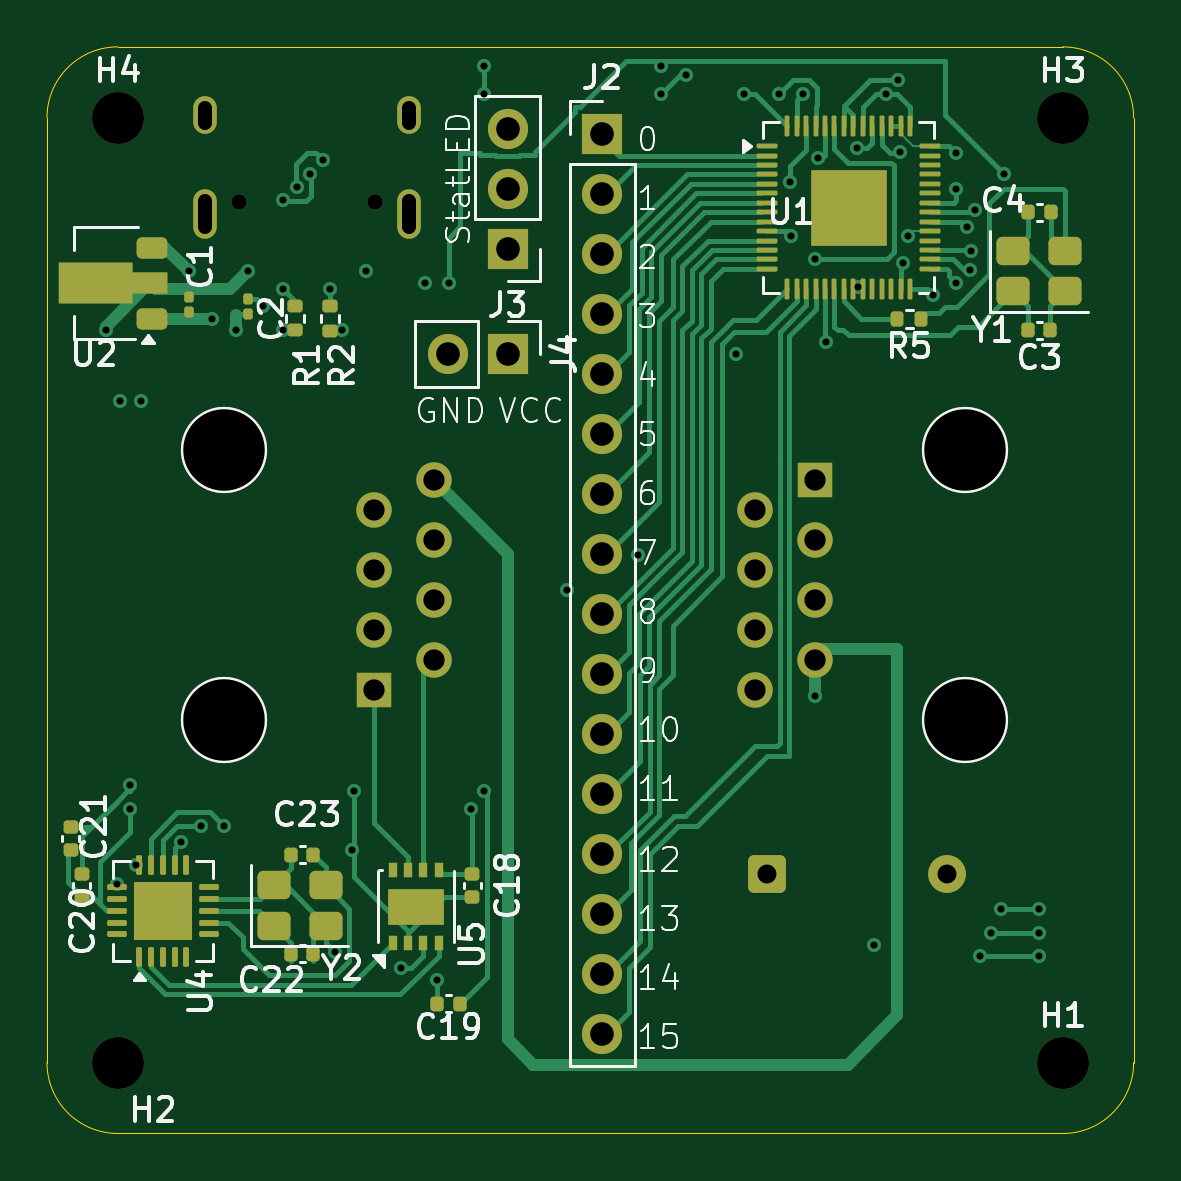
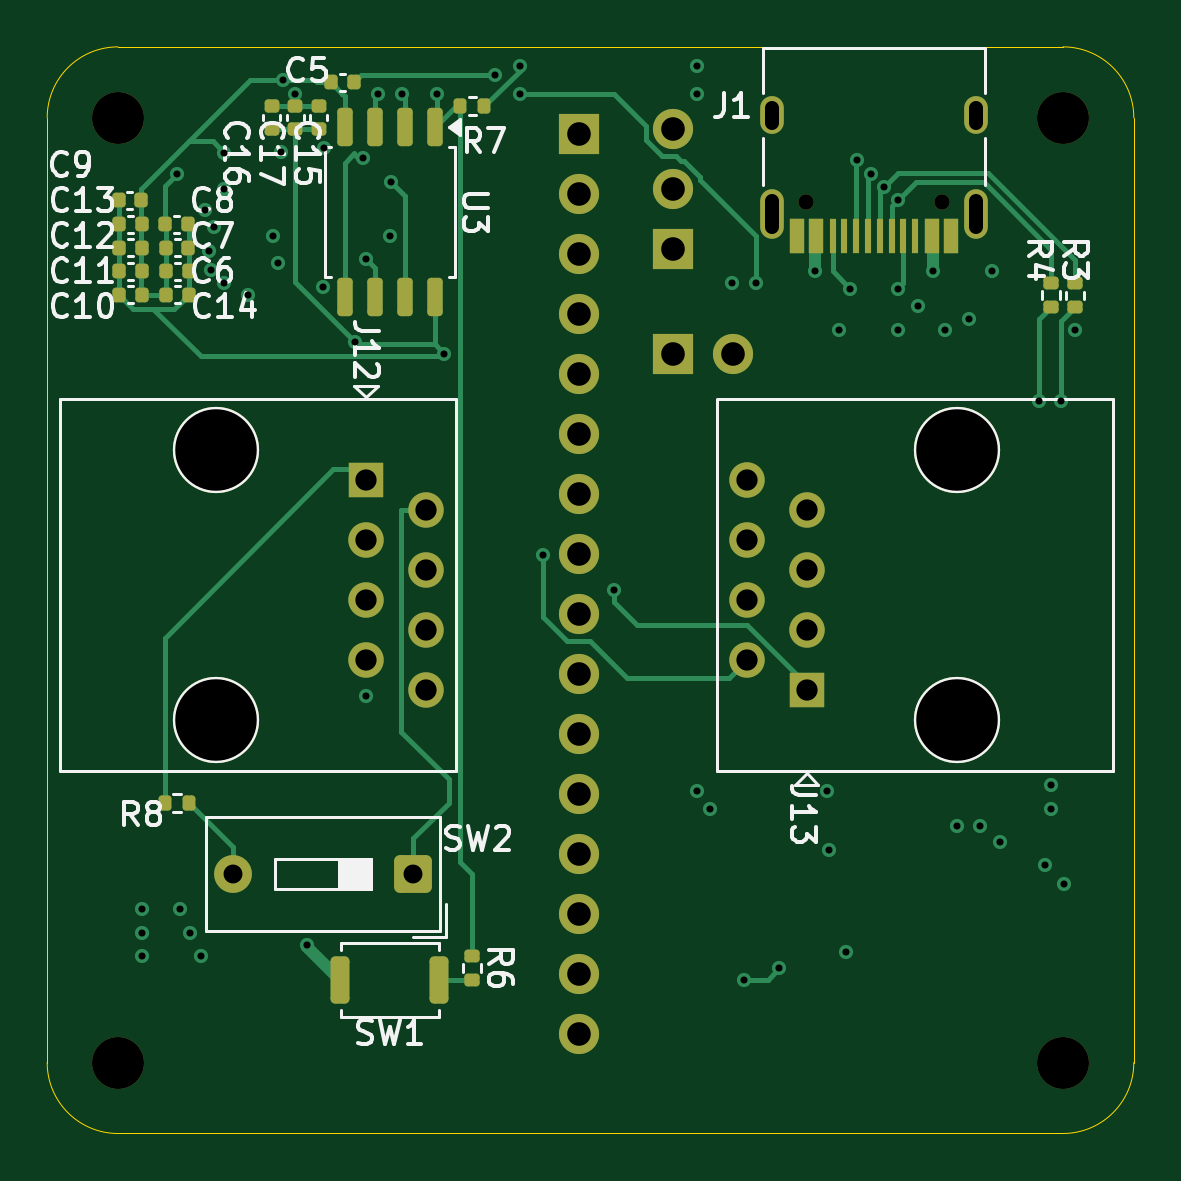
Circuit board: 11 layer files. Board 46.0 x 46.0 mm.
- bottom_copper: BusPlate-B_Cu.gbl (18610 bytes)
- bottom_mask: BusPlate-B_Mask.gbs (5974 bytes)
- paste: BusPlate-B_Paste.gbp (4027 bytes)
- bottom_silk: BusPlate-B_Silkscreen.gbo (39240 bytes)
- outline: BusPlate-Edge_Cuts.gm1 (987 bytes)
- top_copper: BusPlate-F_Cu.gtl (36486 bytes)
- top_mask: BusPlate-F_Mask.gts (8314 bytes)
- paste: BusPlate-F_Paste.gtp (6715 bytes)
- top_silk: BusPlate-F_Silkscreen.gto (52289 bytes)
- drill: BusPlate-NPTH.drl (603 bytes)
- drill: BusPlate-PTH.drl (2338 bytes)

=== bottom_copper: BusPlate-B_Cu.gbl (18610 bytes, source omitted) ===
=== bottom_mask: BusPlate-B_Mask.gbs ===
%TF.GenerationSoftware,KiCad,Pcbnew,9.0.7*%
%TF.CreationDate,2026-05-08T21:32:47+02:00*%
%TF.ProjectId,BusPlate,42757350-6c61-4746-952e-6b696361645f,rev?*%
%TF.SameCoordinates,Original*%
%TF.FileFunction,Soldermask,Bot*%
%TF.FilePolarity,Negative*%
%FSLAX46Y46*%
G04 Gerber Fmt 4.6, Leading zero omitted, Abs format (unit mm)*
G04 Created by KiCad (PCBNEW 9.0.7) date 2026-05-08 21:32:47*
%MOMM*%
%LPD*%
G01*
G04 APERTURE LIST*
G04 Aperture macros list*
%AMRoundRect*
0 Rectangle with rounded corners*
0 $1 Rounding radius*
0 $2 $3 $4 $5 $6 $7 $8 $9 X,Y pos of 4 corners*
0 Add a 4 corners polygon primitive as box body*
4,1,4,$2,$3,$4,$5,$6,$7,$8,$9,$2,$3,0*
0 Add four circle primitives for the rounded corners*
1,1,$1+$1,$2,$3*
1,1,$1+$1,$4,$5*
1,1,$1+$1,$6,$7*
1,1,$1+$1,$8,$9*
0 Add four rect primitives between the rounded corners*
20,1,$1+$1,$2,$3,$4,$5,0*
20,1,$1+$1,$4,$5,$6,$7,0*
20,1,$1+$1,$6,$7,$8,$9,0*
20,1,$1+$1,$8,$9,$2,$3,0*%
G04 Aperture macros list end*
%ADD10R,1.700000X1.700000*%
%ADD11C,1.700000*%
%ADD12C,2.200000*%
%ADD13C,0.650000*%
%ADD14R,0.600000X1.450000*%
%ADD15R,0.300000X1.450000*%
%ADD16O,1.000000X1.600000*%
%ADD17O,1.000000X2.100000*%
%ADD18RoundRect,0.140000X-0.140000X-0.170000X0.140000X-0.170000X0.140000X0.170000X-0.140000X0.170000X0*%
%ADD19RoundRect,0.140000X-0.170000X0.140000X-0.170000X-0.140000X0.170000X-0.140000X0.170000X0.140000X0*%
%ADD20RoundRect,0.250000X-0.550000X-0.550000X0.550000X-0.550000X0.550000X0.550000X-0.550000X0.550000X0*%
%ADD21C,1.600000*%
%ADD22RoundRect,0.135000X-0.185000X0.135000X-0.185000X-0.135000X0.185000X-0.135000X0.185000X0.135000X0*%
%ADD23RoundRect,0.140000X0.140000X0.170000X-0.140000X0.170000X-0.140000X-0.170000X0.140000X-0.170000X0*%
%ADD24RoundRect,0.200000X-0.200000X-0.800000X0.200000X-0.800000X0.200000X0.800000X-0.200000X0.800000X0*%
%ADD25RoundRect,0.135000X-0.135000X-0.185000X0.135000X-0.185000X0.135000X0.185000X-0.135000X0.185000X0*%
%ADD26C,3.650000*%
%ADD27R,1.500000X1.500000*%
%ADD28C,1.500000*%
%ADD29RoundRect,0.162500X-0.162500X0.650000X-0.162500X-0.650000X0.162500X-0.650000X0.162500X0.650000X0*%
%ADD30RoundRect,0.135000X0.135000X0.185000X-0.135000X0.185000X-0.135000X-0.185000X0.135000X-0.185000X0*%
%ADD31RoundRect,0.135000X0.185000X-0.135000X0.185000X0.135000X-0.185000X0.135000X-0.185000X-0.135000X0*%
G04 APERTURE END LIST*
D10*
%TO.C,J2*%
X123000000Y-70680000D03*
D11*
X123000000Y-73220000D03*
X123000000Y-75760000D03*
X123000000Y-78300000D03*
X123000000Y-80840000D03*
X123000000Y-83380000D03*
X123000000Y-85920000D03*
X123000000Y-88460000D03*
X123000000Y-91000000D03*
X123000000Y-93540000D03*
X123000000Y-96080000D03*
X123000000Y-98620000D03*
X123000000Y-101160000D03*
X123000000Y-103700000D03*
X123000000Y-106240000D03*
X123000000Y-108780000D03*
%TD*%
D12*
%TO.C,H2*%
X102500000Y-110000000D03*
%TD*%
D10*
%TO.C,J3*%
X119000000Y-75540000D03*
D11*
X119000000Y-73000000D03*
X119000000Y-70460000D03*
%TD*%
D12*
%TO.C,H1*%
X142500000Y-110000000D03*
%TD*%
%TO.C,H3*%
X142500000Y-70000000D03*
%TD*%
%TO.C,H4*%
X102500000Y-70000000D03*
%TD*%
D10*
%TO.C,J4*%
X119000000Y-80000000D03*
D11*
X116460000Y-80000000D03*
%TD*%
D13*
%TO.C,J1*%
X107610000Y-73555000D03*
X113390000Y-73555000D03*
D14*
X107250000Y-75000000D03*
X108050000Y-75000000D03*
D15*
X109250000Y-75000000D03*
X110250000Y-75000000D03*
X110750000Y-75000000D03*
X111750000Y-75000000D03*
D14*
X112950000Y-75000000D03*
X113750000Y-75000000D03*
X113750000Y-75000000D03*
X112950000Y-75000000D03*
D15*
X112250000Y-75000000D03*
X111250000Y-75000000D03*
X109750000Y-75000000D03*
X108750000Y-75000000D03*
D14*
X108050000Y-75000000D03*
X107250000Y-75000000D03*
D16*
X106180000Y-69905000D03*
D17*
X106180000Y-74085000D03*
D16*
X114820000Y-69905000D03*
D17*
X114820000Y-74085000D03*
%TD*%
D18*
%TO.C,C12*%
X141500000Y-75500000D03*
X142460000Y-75500000D03*
%TD*%
%TO.C,C9*%
X141520000Y-73500000D03*
X142480000Y-73500000D03*
%TD*%
D19*
%TO.C,C17*%
X135000000Y-69520000D03*
X135000000Y-70480000D03*
%TD*%
D20*
%TO.C,SW2*%
X130000000Y-102012500D03*
D21*
X137620000Y-102012500D03*
%TD*%
D22*
%TO.C,R3*%
X103000000Y-76990000D03*
X103000000Y-78010000D03*
%TD*%
D19*
%TO.C,C15*%
X134000000Y-69500000D03*
X134000000Y-70460000D03*
%TD*%
D23*
%TO.C,C6*%
X140460000Y-76500000D03*
X139500000Y-76500000D03*
%TD*%
%TO.C,C7*%
X140480000Y-75500000D03*
X139520000Y-75500000D03*
%TD*%
D24*
%TO.C,SW1*%
X128900000Y-106500000D03*
X133100000Y-106500000D03*
%TD*%
D23*
%TO.C,C8*%
X140500000Y-74500000D03*
X139540000Y-74500000D03*
%TD*%
D25*
%TO.C,R7*%
X126990000Y-69500000D03*
X128010000Y-69500000D03*
%TD*%
D23*
%TO.C,C14*%
X140460000Y-77500000D03*
X139500000Y-77500000D03*
%TD*%
D26*
%TO.C,J13*%
X107000000Y-95500000D03*
X107000000Y-84070000D03*
D27*
X113350000Y-94230000D03*
D28*
X115890000Y-92960000D03*
X113350000Y-91690000D03*
X115890000Y-90420000D03*
X113350000Y-89150000D03*
X115890000Y-87880000D03*
X113350000Y-86610000D03*
X115890000Y-85340000D03*
%TD*%
D29*
%TO.C,U3*%
X129095000Y-70412500D03*
X130365000Y-70412500D03*
X131635000Y-70412500D03*
X132905000Y-70412500D03*
X132905000Y-77587500D03*
X131635000Y-77587500D03*
X130365000Y-77587500D03*
X129095000Y-77587500D03*
%TD*%
D23*
%TO.C,C5*%
X133480000Y-68500000D03*
X132520000Y-68500000D03*
%TD*%
D22*
%TO.C,R6*%
X127500000Y-105480000D03*
X127500000Y-106500000D03*
%TD*%
D18*
%TO.C,C10*%
X141500000Y-77500000D03*
X142460000Y-77500000D03*
%TD*%
D30*
%TO.C,R8*%
X140510000Y-99000000D03*
X139490000Y-99000000D03*
%TD*%
D26*
%TO.C,J12*%
X138350000Y-84070000D03*
X138350000Y-95500000D03*
D27*
X132000000Y-85340000D03*
D28*
X129460000Y-86610000D03*
X132000000Y-87880000D03*
X129460000Y-89150000D03*
X132000000Y-90420000D03*
X129460000Y-91690000D03*
X132000000Y-92960000D03*
X129460000Y-94230000D03*
%TD*%
D18*
%TO.C,C11*%
X141500000Y-76500000D03*
X142460000Y-76500000D03*
%TD*%
%TO.C,C13*%
X141480000Y-74500000D03*
X142440000Y-74500000D03*
%TD*%
D19*
%TO.C,C16*%
X136000000Y-69520000D03*
X136000000Y-70480000D03*
%TD*%
D31*
%TO.C,R4*%
X102000000Y-78020000D03*
X102000000Y-77000000D03*
%TD*%
M02*

=== paste: BusPlate-B_Paste.gbp ===
%TF.GenerationSoftware,KiCad,Pcbnew,9.0.7*%
%TF.CreationDate,2026-05-08T21:32:47+02:00*%
%TF.ProjectId,BusPlate,42757350-6c61-4746-952e-6b696361645f,rev?*%
%TF.SameCoordinates,Original*%
%TF.FileFunction,Paste,Bot*%
%TF.FilePolarity,Positive*%
%FSLAX46Y46*%
G04 Gerber Fmt 4.6, Leading zero omitted, Abs format (unit mm)*
G04 Created by KiCad (PCBNEW 9.0.7) date 2026-05-08 21:32:47*
%MOMM*%
%LPD*%
G01*
G04 APERTURE LIST*
G04 Aperture macros list*
%AMRoundRect*
0 Rectangle with rounded corners*
0 $1 Rounding radius*
0 $2 $3 $4 $5 $6 $7 $8 $9 X,Y pos of 4 corners*
0 Add a 4 corners polygon primitive as box body*
4,1,4,$2,$3,$4,$5,$6,$7,$8,$9,$2,$3,0*
0 Add four circle primitives for the rounded corners*
1,1,$1+$1,$2,$3*
1,1,$1+$1,$4,$5*
1,1,$1+$1,$6,$7*
1,1,$1+$1,$8,$9*
0 Add four rect primitives between the rounded corners*
20,1,$1+$1,$2,$3,$4,$5,0*
20,1,$1+$1,$4,$5,$6,$7,0*
20,1,$1+$1,$6,$7,$8,$9,0*
20,1,$1+$1,$8,$9,$2,$3,0*%
G04 Aperture macros list end*
%ADD10R,0.600000X1.450000*%
%ADD11R,0.300000X1.450000*%
%ADD12RoundRect,0.140000X-0.140000X-0.170000X0.140000X-0.170000X0.140000X0.170000X-0.140000X0.170000X0*%
%ADD13RoundRect,0.140000X-0.170000X0.140000X-0.170000X-0.140000X0.170000X-0.140000X0.170000X0.140000X0*%
%ADD14RoundRect,0.135000X-0.185000X0.135000X-0.185000X-0.135000X0.185000X-0.135000X0.185000X0.135000X0*%
%ADD15RoundRect,0.140000X0.140000X0.170000X-0.140000X0.170000X-0.140000X-0.170000X0.140000X-0.170000X0*%
%ADD16RoundRect,0.200000X-0.200000X-0.800000X0.200000X-0.800000X0.200000X0.800000X-0.200000X0.800000X0*%
%ADD17RoundRect,0.135000X-0.135000X-0.185000X0.135000X-0.185000X0.135000X0.185000X-0.135000X0.185000X0*%
%ADD18RoundRect,0.162500X-0.162500X0.650000X-0.162500X-0.650000X0.162500X-0.650000X0.162500X0.650000X0*%
%ADD19RoundRect,0.135000X0.135000X0.185000X-0.135000X0.185000X-0.135000X-0.185000X0.135000X-0.185000X0*%
%ADD20RoundRect,0.135000X0.185000X-0.135000X0.185000X0.135000X-0.185000X0.135000X-0.185000X-0.135000X0*%
G04 APERTURE END LIST*
D10*
%TO.C,J1*%
X107250000Y-75000000D03*
X108050000Y-75000000D03*
D11*
X109250000Y-75000000D03*
X110250000Y-75000000D03*
X110750000Y-75000000D03*
X111750000Y-75000000D03*
D10*
X112950000Y-75000000D03*
X113750000Y-75000000D03*
X113750000Y-75000000D03*
X112950000Y-75000000D03*
D11*
X112250000Y-75000000D03*
X111250000Y-75000000D03*
X109750000Y-75000000D03*
X108750000Y-75000000D03*
D10*
X108050000Y-75000000D03*
X107250000Y-75000000D03*
%TD*%
D12*
%TO.C,C12*%
X141500000Y-75500000D03*
X142460000Y-75500000D03*
%TD*%
%TO.C,C9*%
X141520000Y-73500000D03*
X142480000Y-73500000D03*
%TD*%
D13*
%TO.C,C17*%
X135000000Y-69520000D03*
X135000000Y-70480000D03*
%TD*%
D14*
%TO.C,R3*%
X103000000Y-76990000D03*
X103000000Y-78010000D03*
%TD*%
D13*
%TO.C,C15*%
X134000000Y-69500000D03*
X134000000Y-70460000D03*
%TD*%
D15*
%TO.C,C6*%
X140460000Y-76500000D03*
X139500000Y-76500000D03*
%TD*%
%TO.C,C7*%
X140480000Y-75500000D03*
X139520000Y-75500000D03*
%TD*%
D16*
%TO.C,SW1*%
X128900000Y-106500000D03*
X133100000Y-106500000D03*
%TD*%
D15*
%TO.C,C8*%
X140500000Y-74500000D03*
X139540000Y-74500000D03*
%TD*%
D17*
%TO.C,R7*%
X126990000Y-69500000D03*
X128010000Y-69500000D03*
%TD*%
D15*
%TO.C,C14*%
X140460000Y-77500000D03*
X139500000Y-77500000D03*
%TD*%
D18*
%TO.C,U3*%
X129095000Y-70412500D03*
X130365000Y-70412500D03*
X131635000Y-70412500D03*
X132905000Y-70412500D03*
X132905000Y-77587500D03*
X131635000Y-77587500D03*
X130365000Y-77587500D03*
X129095000Y-77587500D03*
%TD*%
D15*
%TO.C,C5*%
X133480000Y-68500000D03*
X132520000Y-68500000D03*
%TD*%
D14*
%TO.C,R6*%
X127500000Y-105480000D03*
X127500000Y-106500000D03*
%TD*%
D12*
%TO.C,C10*%
X141500000Y-77500000D03*
X142460000Y-77500000D03*
%TD*%
D19*
%TO.C,R8*%
X140510000Y-99000000D03*
X139490000Y-99000000D03*
%TD*%
D12*
%TO.C,C11*%
X141500000Y-76500000D03*
X142460000Y-76500000D03*
%TD*%
%TO.C,C13*%
X141480000Y-74500000D03*
X142440000Y-74500000D03*
%TD*%
D13*
%TO.C,C16*%
X136000000Y-69520000D03*
X136000000Y-70480000D03*
%TD*%
D20*
%TO.C,R4*%
X102000000Y-78020000D03*
X102000000Y-77000000D03*
%TD*%
M02*

=== bottom_silk: BusPlate-B_Silkscreen.gbo (39240 bytes, source omitted) ===
=== outline: BusPlate-Edge_Cuts.gm1 ===
%TF.GenerationSoftware,KiCad,Pcbnew,9.0.7*%
%TF.CreationDate,2026-05-08T21:32:47+02:00*%
%TF.ProjectId,BusPlate,42757350-6c61-4746-952e-6b696361645f,rev?*%
%TF.SameCoordinates,Original*%
%TF.FileFunction,Profile,NP*%
%FSLAX46Y46*%
G04 Gerber Fmt 4.6, Leading zero omitted, Abs format (unit mm)*
G04 Created by KiCad (PCBNEW 9.0.7) date 2026-05-08 21:32:47*
%MOMM*%
%LPD*%
G01*
G04 APERTURE LIST*
%TA.AperFunction,Profile*%
%ADD10C,0.050000*%
%TD*%
G04 APERTURE END LIST*
D10*
X145500000Y-70000000D02*
X145500000Y-110000000D01*
X145500000Y-110000000D02*
G75*
G02*
X142500000Y-113000000I-3000000J0D01*
G01*
X102500000Y-67000000D02*
X142500000Y-67000000D01*
X102500000Y-113000000D02*
G75*
G02*
X99500000Y-110000000I0J3000000D01*
G01*
X99500000Y-110000000D02*
X99500000Y-70000000D01*
X142500000Y-113000000D02*
X102500000Y-113000000D01*
X99500000Y-70000000D02*
G75*
G02*
X102500000Y-67000000I3000000J0D01*
G01*
X142500000Y-67000000D02*
G75*
G02*
X145500000Y-70000000I0J-3000000D01*
G01*
M02*

=== top_copper: BusPlate-F_Cu.gtl (36486 bytes, source omitted) ===
=== top_mask: BusPlate-F_Mask.gts (8314 bytes, source omitted) ===
=== paste: BusPlate-F_Paste.gtp (6715 bytes, source omitted) ===
=== top_silk: BusPlate-F_Silkscreen.gto (52289 bytes, source omitted) ===
=== drill: BusPlate-NPTH.drl ===
M48
; DRILL file {KiCad 9.0.7} date 2026-05-08T21:33:02+0200
; FORMAT={-:-/ absolute / metric / decimal}
; #@! TF.CreationDate,2026-05-08T21:33:02+02:00
; #@! TF.GenerationSoftware,Kicad,Pcbnew,9.0.7
; #@! TF.FileFunction,NonPlated,1,4,NPTH
FMAT,2
METRIC
; #@! TA.AperFunction,NonPlated,NPTH,ComponentDrill
T1C0.650
; #@! TA.AperFunction,NonPlated,NPTH,ComponentDrill
T2C2.200
; #@! TA.AperFunction,NonPlated,NPTH,ComponentDrill
T3C3.450
%
G90
G05
T1
X107.61Y-73.555
X113.39Y-73.555
T2
X102.5Y-70.0
X102.5Y-110.0
X142.5Y-70.0
X142.5Y-110.0
T3
X107.0Y-84.07
X107.0Y-95.5
X138.35Y-84.07
X138.35Y-95.5
M30

=== drill: BusPlate-PTH.drl ===
M48
; DRILL file {KiCad 9.0.7} date 2026-05-08T21:33:02+0200
; FORMAT={-:-/ absolute / metric / decimal}
; #@! TF.CreationDate,2026-05-08T21:33:02+02:00
; #@! TF.GenerationSoftware,Kicad,Pcbnew,9.0.7
; #@! TF.FileFunction,Plated,1,4,PTH
FMAT,2
METRIC
; #@! TA.AperFunction,Plated,PTH,ViaDrill
T1C0.300
; #@! TA.AperFunction,Plated,PTH,ComponentDrill
T2C0.600
; #@! TA.AperFunction,Plated,PTH,ComponentDrill
T3C0.800
; #@! TA.AperFunction,Plated,PTH,ComponentDrill
T4C0.900
; #@! TA.AperFunction,Plated,PTH,ComponentDrill
T5C1.000
%
G90
G05
T1
X102.0Y-79.0
X102.466Y-102.451
X102.601Y-82.0
X103.0Y-98.25
X103.0Y-99.25
X103.279Y-101.638
X103.5Y-82.0
X105.167Y-100.667
X105.5Y-76.5
X106.0Y-100.0
X106.47Y-78.53
X107.0Y-100.0
X107.5Y-79.0
X108.0Y-76.5
X108.655Y-77.956
X109.5Y-73.5
X109.5Y-77.25
X109.5Y-79.0
X110.066Y-72.934
X110.631Y-72.369
X111.197Y-71.803
X111.5Y-77.25
X111.7Y-105.326
X112.0Y-79.0
X112.4Y-101.0
X112.5Y-98.5
X113.0Y-76.5
X114.5Y-106.0
X115.5Y-77.0
X116.0Y-106.5
X116.5Y-77.0
X117.438Y-99.25
X118.0Y-67.8
X118.0Y-69.0
X118.0Y-98.5
X121.5Y-90.0
X124.5Y-88.5
X125.5Y-67.8
X125.5Y-69.0
X126.54Y-68.201
X128.686Y-80.0
X129.0Y-69.0
X130.5Y-69.0
X130.937Y-72.725
X131.0Y-75.0
X131.5Y-69.0
X132.0Y-76.0
X132.0Y-94.5
X132.134Y-71.7
X132.482Y-79.482
X133.777Y-71.299
X133.838Y-77.163
X134.5Y-105.0
X135.0Y-69.0
X135.512Y-68.385
X135.619Y-71.436
X135.734Y-76.154
X135.961Y-74.988
X137.0Y-77.5
X138.0Y-71.5
X138.0Y-73.0
X138.0Y-77.0
X138.441Y-74.621
X138.566Y-76.434
X138.632Y-75.637
X138.799Y-73.905
X139.0Y-105.5
X139.475Y-104.5
X139.876Y-103.5
X140.0Y-72.4
X141.5Y-103.5
X141.5Y-104.5
X141.5Y-105.5
T3
X130.0Y-102.012
X137.62Y-102.012
T4
X113.35Y-86.61
X113.35Y-89.15
X113.35Y-91.69
X113.35Y-94.23
X115.89Y-85.34
X115.89Y-87.88
X115.89Y-90.42
X115.89Y-92.96
X129.46Y-86.61
X129.46Y-89.15
X129.46Y-91.69
X129.46Y-94.23
X132.0Y-85.34
X132.0Y-87.88
X132.0Y-90.42
X132.0Y-92.96
T5
X116.46Y-80.0
X119.0Y-70.46
X119.0Y-73.0
X119.0Y-75.54
X119.0Y-80.0
X123.0Y-70.68
X123.0Y-73.22
X123.0Y-75.76
X123.0Y-78.3
X123.0Y-80.84
X123.0Y-83.38
X123.0Y-85.92
X123.0Y-88.46
X123.0Y-91.0
X123.0Y-93.54
X123.0Y-96.08
X123.0Y-98.62
X123.0Y-101.16
X123.0Y-103.7
X123.0Y-106.24
X123.0Y-108.78
T2
X106.18Y-69.605G85X106.18Y-70.205
G05
X106.18Y-73.535G85X106.18Y-74.635
G05
X114.82Y-69.605G85X114.82Y-70.205
G05
X114.82Y-73.535G85X114.82Y-74.635
G05
M30
